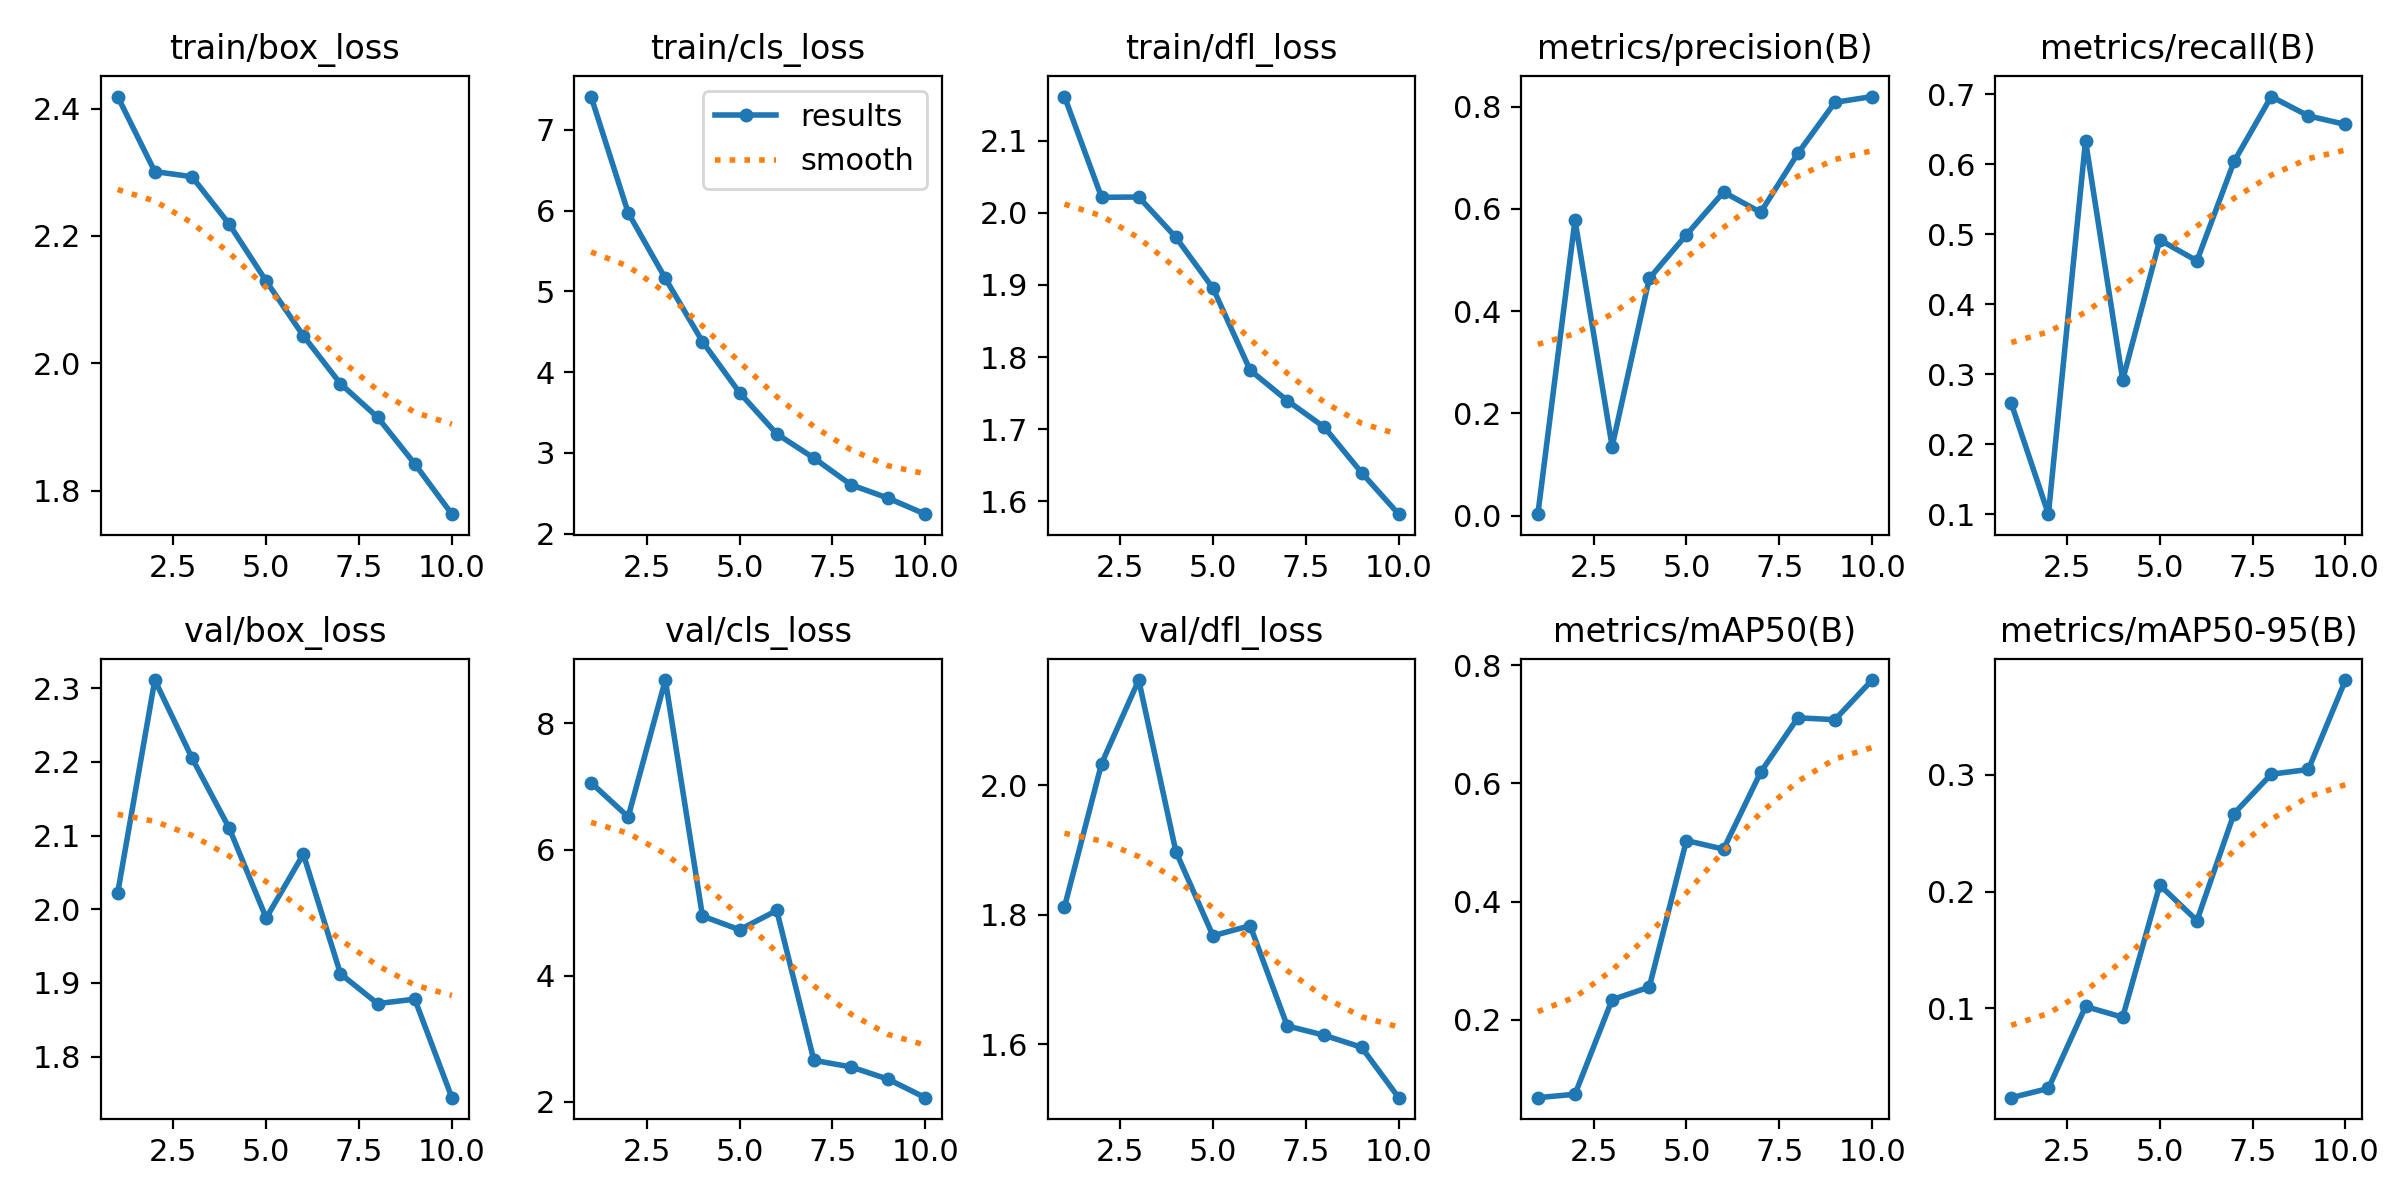

Values plotted in this chart, from the file beside it:
epoch, time, train/box_loss, train/cls_loss, train/dfl_loss, metrics/precision(B), metrics/recall(B), metrics/mAP50(B), metrics/mAP50-95(B), val/box_loss, val/cls_loss, val/dfl_loss, lr/pg0, lr/pg1, lr/pg2
1, 379.8, 2.419, 7.413, 2.162, 0.00285, 0.2583, 0.06863, 0.02351, 2.022, 7.059, 1.812, 0.0005418, 0.0005418, 0.0005418
2, 749.8, 2.301, 5.974, 2.022, 0.5778, 0.1, 0.07443, 0.0314, 2.311, 6.517, 2.034, 0.0009888, 0.0009888, 0.0009888
3, 1118, 2.293, 5.162, 2.022, 0.1351, 0.6333, 0.2344, 0.1016, 2.206, 8.686, 2.163, 0.001326, 0.001326, 0.001326
4, 1482, 2.219, 4.378, 1.966, 0.4639, 0.2917, 0.2555, 0.09235, 2.111, 4.946, 1.898, 0.001172, 0.001172, 0.001172
5, 1847, 2.129, 3.746, 1.896, 0.5493, 0.4917, 0.5033, 0.2056, 1.988, 4.728, 1.768, 0.001007, 0.001007, 0.001007
6, 2214, 2.043, 3.236, 1.782, 0.6329, 0.4618, 0.4888, 0.1751, 2.075, 5.034, 1.783, 0.0008418, 0.0008418, 0.0008418
7, 2577, 1.968, 2.937, 1.74, 0.5932, 0.6037, 0.619, 0.2668, 1.912, 2.659, 1.628, 0.0006768, 0.0006768, 0.0006768
8, 2942, 1.915, 2.606, 1.702, 0.7085, 0.6964, 0.7108, 0.3005, 1.872, 2.554, 1.614, 0.0005118, 0.0005118, 0.0005118
9, 3306, 1.842, 2.44, 1.64, 0.8084, 0.6688, 0.7078, 0.3045, 1.878, 2.36, 1.595, 0.0003467, 0.0003467, 0.0003467
10, 3669, 1.763, 2.242, 1.582, 0.8197, 0.6566, 0.7747, 0.3811, 1.744, 2.067, 1.517, 0.0001817, 0.0001817, 0.0001817
